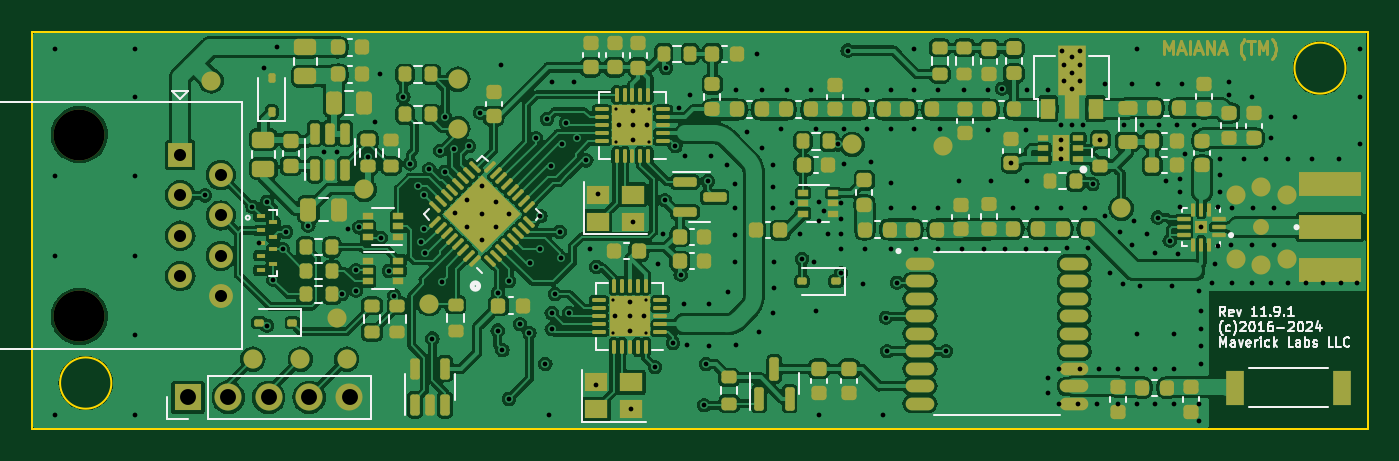
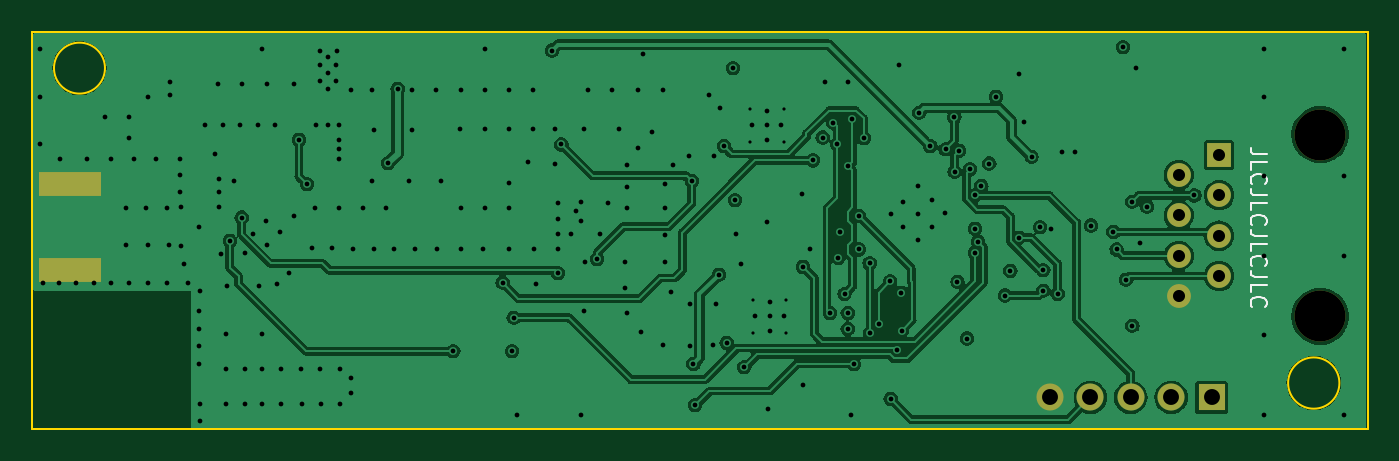
Circuit board: 13 layer files. Board 84.0 x 25.0 mm.
- bottom_copper: transponder-11.9.1-B_Cu.gbr (137542 bytes)
- bottom_mask: transponder-11.9.1-B_Mask.gbr (1138 bytes)
- paste: transponder-11.9.1-B_Paste.gbr (465 bytes)
- bottom_silk: transponder-11.9.1-B_Silkscreen.gbr (5009 bytes)
- outline: transponder-11.9.1-Edge_Cuts.gbr (776 bytes)
- top_copper: transponder-11.9.1-F_Cu.gbr (353931 bytes)
- top_mask: transponder-11.9.1-F_Mask.gbr (18327 bytes)
- paste: transponder-11.9.1-F_Paste.gbr (74628 bytes)
- top_silk: transponder-11.9.1-F_Silkscreen.gbr (30382 bytes)
- inner_copper: transponder-11.9.1-In1_Cu.gbr (14892 bytes)
- inner_copper: transponder-11.9.1-In2_Cu.gbr (112116 bytes)
- drill: transponder-11.9.1-NPTH.drl (380 bytes)
- drill: transponder-11.9.1-PTH.drl (5809 bytes)

=== bottom_copper: transponder-11.9.1-B_Cu.gbr (137542 bytes, source omitted) ===
=== bottom_mask: transponder-11.9.1-B_Mask.gbr ===
%TF.GenerationSoftware,KiCad,Pcbnew,7.0.5-0*%
%TF.CreationDate,2024-02-03T13:41:05-08:00*%
%TF.ProjectId,transponder-11.9.1,7472616e-7370-46f6-9e64-65722d31312e,rev?*%
%TF.SameCoordinates,Original*%
%TF.FileFunction,Soldermask,Bot*%
%TF.FilePolarity,Negative*%
%FSLAX46Y46*%
G04 Gerber Fmt 4.6, Leading zero omitted, Abs format (unit mm)*
G04 Created by KiCad (PCBNEW 7.0.5-0) date 2024-02-03 13:41:05*
%MOMM*%
%LPD*%
G01*
G04 APERTURE LIST*
%ADD10R,3.900000X1.500000*%
%ADD11R,1.700000X1.700000*%
%ADD12O,1.700000X1.700000*%
%ADD13C,3.200000*%
%ADD14R,1.500000X1.500000*%
%ADD15C,1.500000*%
G04 APERTURE END LIST*
D10*
%TO.C,J3*%
X189127500Y-103900000D03*
X189127500Y-98500000D03*
%TD*%
D11*
%TO.C,J2*%
X117325000Y-111900000D03*
D12*
X119865000Y-111900000D03*
X122405000Y-111900000D03*
X124945000Y-111900000D03*
X127485000Y-111900000D03*
%TD*%
D13*
%TO.C,J1*%
X110500000Y-95380000D03*
X110500000Y-106810000D03*
D14*
X116850000Y-96650000D03*
D15*
X119390000Y-97920000D03*
X116850000Y-99190000D03*
X119390000Y-100460000D03*
X116850000Y-101730000D03*
X119390000Y-103000000D03*
X116850000Y-104270000D03*
X119390000Y-105540000D03*
%TD*%
M02*

=== paste: transponder-11.9.1-B_Paste.gbr ===
%TF.GenerationSoftware,KiCad,Pcbnew,7.0.5-0*%
%TF.CreationDate,2024-02-03T13:41:04-08:00*%
%TF.ProjectId,transponder-11.9.1,7472616e-7370-46f6-9e64-65722d31312e,rev?*%
%TF.SameCoordinates,Original*%
%TF.FileFunction,Paste,Bot*%
%TF.FilePolarity,Positive*%
%FSLAX46Y46*%
G04 Gerber Fmt 4.6, Leading zero omitted, Abs format (unit mm)*
G04 Created by KiCad (PCBNEW 7.0.5-0) date 2024-02-03 13:41:04*
%MOMM*%
%LPD*%
G01*
G04 APERTURE LIST*
G04 APERTURE END LIST*
M02*

=== bottom_silk: transponder-11.9.1-B_Silkscreen.gbr ===
%TF.GenerationSoftware,KiCad,Pcbnew,7.0.5-0*%
%TF.CreationDate,2024-02-03T13:41:04-08:00*%
%TF.ProjectId,transponder-11.9.1,7472616e-7370-46f6-9e64-65722d31312e,rev?*%
%TF.SameCoordinates,Original*%
%TF.FileFunction,Legend,Bot*%
%TF.FilePolarity,Positive*%
%FSLAX46Y46*%
G04 Gerber Fmt 4.6, Leading zero omitted, Abs format (unit mm)*
G04 Created by KiCad (PCBNEW 7.0.5-0) date 2024-02-03 13:41:04*
%MOMM*%
%LPD*%
G01*
G04 APERTURE LIST*
%ADD10C,0.150000*%
G04 APERTURE END LIST*
D10*
X113869819Y-96622493D02*
X114584104Y-96622493D01*
X114584104Y-96622493D02*
X114726961Y-96574874D01*
X114726961Y-96574874D02*
X114822200Y-96479636D01*
X114822200Y-96479636D02*
X114869819Y-96336779D01*
X114869819Y-96336779D02*
X114869819Y-96241541D01*
X114869819Y-97574874D02*
X114869819Y-97098684D01*
X114869819Y-97098684D02*
X113869819Y-97098684D01*
X114774580Y-98479636D02*
X114822200Y-98432017D01*
X114822200Y-98432017D02*
X114869819Y-98289160D01*
X114869819Y-98289160D02*
X114869819Y-98193922D01*
X114869819Y-98193922D02*
X114822200Y-98051065D01*
X114822200Y-98051065D02*
X114726961Y-97955827D01*
X114726961Y-97955827D02*
X114631723Y-97908208D01*
X114631723Y-97908208D02*
X114441247Y-97860589D01*
X114441247Y-97860589D02*
X114298390Y-97860589D01*
X114298390Y-97860589D02*
X114107914Y-97908208D01*
X114107914Y-97908208D02*
X114012676Y-97955827D01*
X114012676Y-97955827D02*
X113917438Y-98051065D01*
X113917438Y-98051065D02*
X113869819Y-98193922D01*
X113869819Y-98193922D02*
X113869819Y-98289160D01*
X113869819Y-98289160D02*
X113917438Y-98432017D01*
X113917438Y-98432017D02*
X113965057Y-98479636D01*
X113869819Y-99193922D02*
X114584104Y-99193922D01*
X114584104Y-99193922D02*
X114726961Y-99146303D01*
X114726961Y-99146303D02*
X114822200Y-99051065D01*
X114822200Y-99051065D02*
X114869819Y-98908208D01*
X114869819Y-98908208D02*
X114869819Y-98812970D01*
X114869819Y-100146303D02*
X114869819Y-99670113D01*
X114869819Y-99670113D02*
X113869819Y-99670113D01*
X114774580Y-101051065D02*
X114822200Y-101003446D01*
X114822200Y-101003446D02*
X114869819Y-100860589D01*
X114869819Y-100860589D02*
X114869819Y-100765351D01*
X114869819Y-100765351D02*
X114822200Y-100622494D01*
X114822200Y-100622494D02*
X114726961Y-100527256D01*
X114726961Y-100527256D02*
X114631723Y-100479637D01*
X114631723Y-100479637D02*
X114441247Y-100432018D01*
X114441247Y-100432018D02*
X114298390Y-100432018D01*
X114298390Y-100432018D02*
X114107914Y-100479637D01*
X114107914Y-100479637D02*
X114012676Y-100527256D01*
X114012676Y-100527256D02*
X113917438Y-100622494D01*
X113917438Y-100622494D02*
X113869819Y-100765351D01*
X113869819Y-100765351D02*
X113869819Y-100860589D01*
X113869819Y-100860589D02*
X113917438Y-101003446D01*
X113917438Y-101003446D02*
X113965057Y-101051065D01*
X113869819Y-101765351D02*
X114584104Y-101765351D01*
X114584104Y-101765351D02*
X114726961Y-101717732D01*
X114726961Y-101717732D02*
X114822200Y-101622494D01*
X114822200Y-101622494D02*
X114869819Y-101479637D01*
X114869819Y-101479637D02*
X114869819Y-101384399D01*
X114869819Y-102717732D02*
X114869819Y-102241542D01*
X114869819Y-102241542D02*
X113869819Y-102241542D01*
X114774580Y-103622494D02*
X114822200Y-103574875D01*
X114822200Y-103574875D02*
X114869819Y-103432018D01*
X114869819Y-103432018D02*
X114869819Y-103336780D01*
X114869819Y-103336780D02*
X114822200Y-103193923D01*
X114822200Y-103193923D02*
X114726961Y-103098685D01*
X114726961Y-103098685D02*
X114631723Y-103051066D01*
X114631723Y-103051066D02*
X114441247Y-103003447D01*
X114441247Y-103003447D02*
X114298390Y-103003447D01*
X114298390Y-103003447D02*
X114107914Y-103051066D01*
X114107914Y-103051066D02*
X114012676Y-103098685D01*
X114012676Y-103098685D02*
X113917438Y-103193923D01*
X113917438Y-103193923D02*
X113869819Y-103336780D01*
X113869819Y-103336780D02*
X113869819Y-103432018D01*
X113869819Y-103432018D02*
X113917438Y-103574875D01*
X113917438Y-103574875D02*
X113965057Y-103622494D01*
X113869819Y-104336780D02*
X114584104Y-104336780D01*
X114584104Y-104336780D02*
X114726961Y-104289161D01*
X114726961Y-104289161D02*
X114822200Y-104193923D01*
X114822200Y-104193923D02*
X114869819Y-104051066D01*
X114869819Y-104051066D02*
X114869819Y-103955828D01*
X114869819Y-105289161D02*
X114869819Y-104812971D01*
X114869819Y-104812971D02*
X113869819Y-104812971D01*
X114774580Y-106193923D02*
X114822200Y-106146304D01*
X114822200Y-106146304D02*
X114869819Y-106003447D01*
X114869819Y-106003447D02*
X114869819Y-105908209D01*
X114869819Y-105908209D02*
X114822200Y-105765352D01*
X114822200Y-105765352D02*
X114726961Y-105670114D01*
X114726961Y-105670114D02*
X114631723Y-105622495D01*
X114631723Y-105622495D02*
X114441247Y-105574876D01*
X114441247Y-105574876D02*
X114298390Y-105574876D01*
X114298390Y-105574876D02*
X114107914Y-105622495D01*
X114107914Y-105622495D02*
X114012676Y-105670114D01*
X114012676Y-105670114D02*
X113917438Y-105765352D01*
X113917438Y-105765352D02*
X113869819Y-105908209D01*
X113869819Y-105908209D02*
X113869819Y-106003447D01*
X113869819Y-106003447D02*
X113917438Y-106146304D01*
X113917438Y-106146304D02*
X113965057Y-106193923D01*
M02*

=== outline: transponder-11.9.1-Edge_Cuts.gbr ===
%TF.GenerationSoftware,KiCad,Pcbnew,7.0.5-0*%
%TF.CreationDate,2024-02-03T13:41:05-08:00*%
%TF.ProjectId,transponder-11.9.1,7472616e-7370-46f6-9e64-65722d31312e,rev?*%
%TF.SameCoordinates,Original*%
%TF.FileFunction,Profile,NP*%
%FSLAX46Y46*%
G04 Gerber Fmt 4.6, Leading zero omitted, Abs format (unit mm)*
G04 Created by KiCad (PCBNEW 7.0.5-0) date 2024-02-03 13:41:05*
%MOMM*%
%LPD*%
G01*
G04 APERTURE LIST*
%TA.AperFunction,Profile*%
%ADD10C,0.100000*%
%TD*%
G04 APERTURE END LIST*
D10*
X107500000Y-88900000D02*
X191500000Y-88900000D01*
X191500000Y-113900000D01*
X107500000Y-113900000D01*
X107500000Y-88900000D01*
X190103122Y-91200000D02*
G75*
G03*
X190103122Y-91200000I-1603122J0D01*
G01*
X112512452Y-111000000D02*
G75*
G03*
X112512452Y-111000000I-1612452J0D01*
G01*
M02*

=== top_copper: transponder-11.9.1-F_Cu.gbr (353931 bytes, source omitted) ===
=== top_mask: transponder-11.9.1-F_Mask.gbr (18327 bytes, source omitted) ===
=== paste: transponder-11.9.1-F_Paste.gbr (74628 bytes, source omitted) ===
=== top_silk: transponder-11.9.1-F_Silkscreen.gbr (30382 bytes, source omitted) ===
=== inner_copper: transponder-11.9.1-In1_Cu.gbr (14892 bytes, source omitted) ===
=== inner_copper: transponder-11.9.1-In2_Cu.gbr (112116 bytes, source omitted) ===
=== drill: transponder-11.9.1-NPTH.drl ===
M48
; DRILL file {KiCad 7.0.5-0} date 2024 February 03, Saturday 13:41:07
; FORMAT={-:-/ absolute / inch / decimal}
; #@! TF.CreationDate,2024-02-03T13:41:07-08:00
; #@! TF.GenerationSoftware,Kicad,Pcbnew,7.0.5-0
; #@! TF.FileFunction,NonPlated,1,4,NPTH
FMAT,2
INCH
; #@! TA.AperFunction,NonPlated,NPTH,ComponentDrill
T1C0.1260
%
G90
G05
T1
X4.3504Y-3.7551
X4.3504Y-4.2051
T0
M30

=== drill: transponder-11.9.1-PTH.drl (5809 bytes, source omitted) ===
